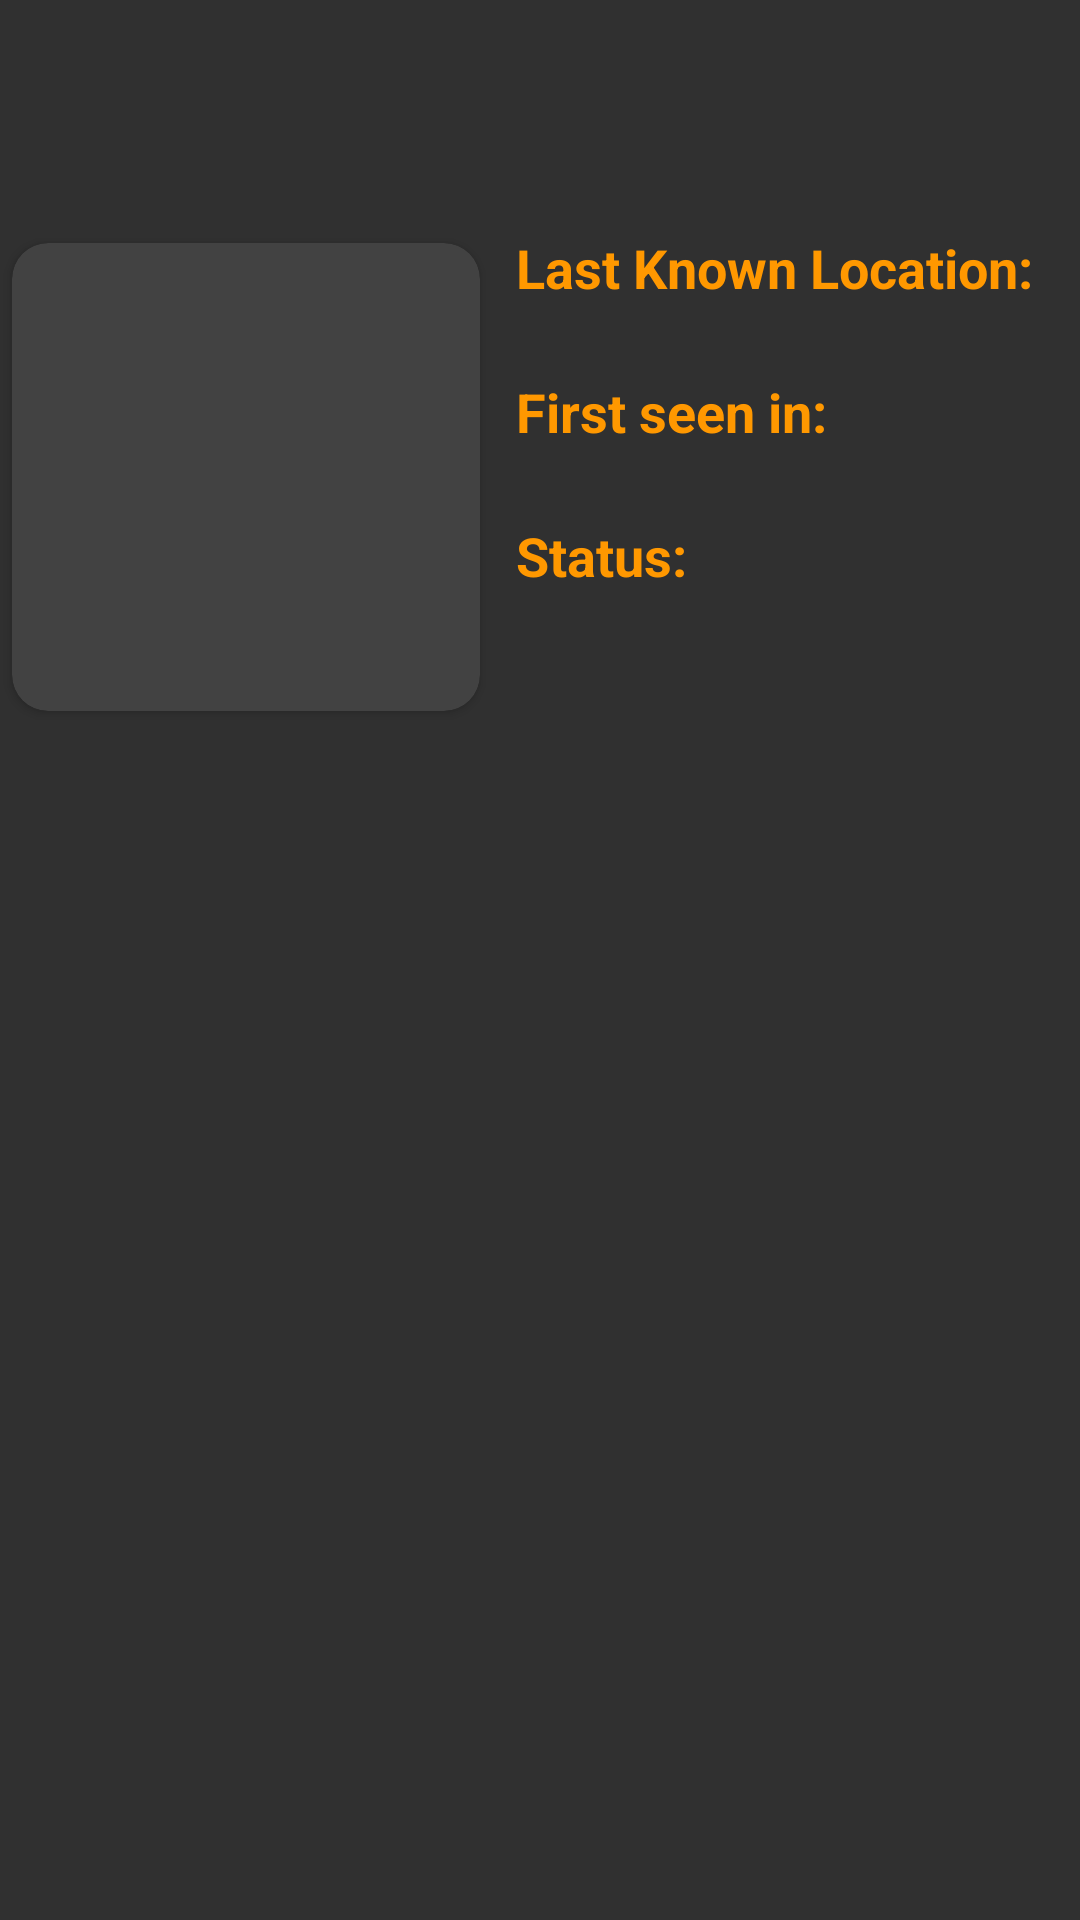

Here is an Android app screen rendered from its layout file. Give the layout XML and the strings, colors and styles it references.
<!-- AndroidManifest.xml: application theme AppTheme.Mine.NoActionBarMain -->
<!-- res/layout/activity_display.xml -->
<?xml version="1.0" encoding="utf-8"?>
<androidx.constraintlayout.widget.ConstraintLayout xmlns:android="http://schemas.android.com/apk/res/android"
    xmlns:app="http://schemas.android.com/apk/res-auto"
    xmlns:tools="http://schemas.android.com/tools"
    android:layout_width="match_parent"
    android:layout_height="match_parent"
    tools:context=".ui.info.DisplayActivity">

    <TextView
        android:id="@+id/tv_name"
        android:layout_width="wrap_content"
        android:layout_height="wrap_content"
        android:layout_marginTop="26dp"
        android:text=""
        android:textColor="@color/orange"
        android:textSize="26sp"
        android:textStyle="bold"
        app:layout_constraintEnd_toEndOf="parent"
        app:layout_constraintStart_toStartOf="parent"
        app:layout_constraintTop_toTopOf="parent" />


    <LinearLayout
        android:id="@+id/topLO"
        android:layout_width="match_parent"
        android:layout_height="wrap_content"
        android:orientation="horizontal"
        android:layout_marginTop="16dp"
        app:layout_constraintEnd_toEndOf="parent"
        app:layout_constraintStart_toStartOf="parent"
        app:layout_constraintTop_toBottomOf="@+id/tv_name">

        <androidx.cardview.widget.CardView
            android:id="@+id/cardVieww"
            android:layout_width="wrap_content"
            android:layout_height="wrap_content"
            android:layout_margin="4dp"
            android:elevation="8dp"
            app:cardCornerRadius="12dp"
            app:layout_constraintHorizontal_bias="0.0"
            app:layout_constraintLeft_toLeftOf="parent"
            app:layout_constraintRight_toRightOf="parent"
            app:layout_constraintTop_toTopOf="parent"
            app:layout_constraintVertical_bias="0.0">

            <ImageView
                android:id="@+id/ivDsp"
                android:layout_width="156dp"
                android:layout_height="156dp"
                android:contentDescription="@string/todo" />
        </androidx.cardview.widget.CardView>

        <LinearLayout
            android:layout_width="match_parent"
            android:layout_height="match_parent"
            android:layout_marginStart="8dp"
            android:orientation="vertical">

            <TextView
                android:layout_width="wrap_content"
                android:layout_height="wrap_content"
                android:text="@string/last_known_location"
                android:textColor="@color/orange"
                android:textSize="18sp"
                android:textStyle="bold" />

            <TextView
                android:id="@+id/tvLocationDsp"
                android:layout_width="wrap_content"
                android:layout_height="wrap_content"
                android:textSize="16sp" />

            <TextView
                android:layout_width="wrap_content"
                android:layout_height="wrap_content"
                android:layout_marginTop="2dp"
                android:text="@string/first_seen_in"
                android:textColor="@color/orange"
                android:textSize="18sp"
                android:textStyle="bold" />

            <TextView
                android:id="@+id/tvEpisodeDsp"
                android:layout_width="wrap_content"
                android:layout_height="wrap_content"
                android:textSize="16sp" />

            <TextView
                android:layout_width="wrap_content"
                android:layout_height="wrap_content"
                android:layout_marginTop="2dp"
                android:text="@string/status"
                android:textColor="@color/orange"
                android:textSize="18sp"
                android:textStyle="bold" />

            <LinearLayout
                android:layout_width="match_parent"
                android:layout_height="wrap_content"
                android:orientation="horizontal">

                <ImageView
                    android:id="@+id/ivSign"
                    android:layout_width="12dp"
                    android:layout_height="12dp"
                    android:layout_gravity="center_vertical"
                    android:contentDescription="@string/todo"
                    android:src="@drawable/ic_baseline_fiber_manual_record_24" />

                <TextView
                    android:id="@+id/tvStatusDsp"
                    android:layout_width="wrap_content"
                    android:layout_height="wrap_content"
                    android:layout_marginStart="4dp"
                    android:textSize="16sp" />
            </LinearLayout>
        </LinearLayout>
    </LinearLayout>


    <LinearLayout
        android:id="@+id/alsoFrom"
        android:layout_width="match_parent"
        android:layout_height="wrap_content"
        android:layout_marginTop="10dp"
        android:layout_marginBottom="6dp"
        android:paddingHorizontal="8dp"
        app:layout_constraintEnd_toEndOf="parent"
        app:layout_constraintStart_toStartOf="parent"
        app:layout_constraintTop_toBottomOf="@+id/topLO">

        <TextView
            android:id="@+id/tvAlsoFrom"
            android:layout_width="match_parent"
            android:layout_height="wrap_content"
            android:gravity="center"
            android:textSize="24sp"
            android:textStyle="bold" />

    </LinearLayout>


    <androidx.recyclerview.widget.RecyclerView
        android:id="@+id/rvDisplay"
        android:layout_width="0dp"
        android:layout_height="0dp"
        app:layout_constraintBottom_toBottomOf="parent"
        app:layout_constraintEnd_toEndOf="parent"
        app:layout_constraintStart_toStartOf="parent"
        app:layout_constraintTop_toBottomOf="@+id/alsoFrom"
        app:layout_constraintVertical_bias="0.0" />

</androidx.constraintlayout.widget.ConstraintLayout>
<!-- resources referenced by this layout -->
<resources>
  <color name="orange">#FF9800</color>
  <string name="first_seen_in">First seen in:</string>
  <string name="last_known_location">Last Known Location:</string>
  <string name="status">Status:</string>
  <string name="todo">TODO</string>
  <style name="AppTheme.Mine.NoActionBarMain">
          <item name="windowActionBar">false</item>
          <item name="windowNoTitle">true</item>
          <item name="android:windowLightStatusBar" tools:targetApi="m">false</item>
          <item name="android:windowAnimationStyle">@style/WindowAnimationTransition</item>
      </style>
  <style name="WindowAnimationTransition">
          <item name="android:windowEnterAnimation">@android:anim/fade_in</item>
          <item name="android:windowExitAnimation">@android:anim/fade_out</item>
      </style>
</resources>
